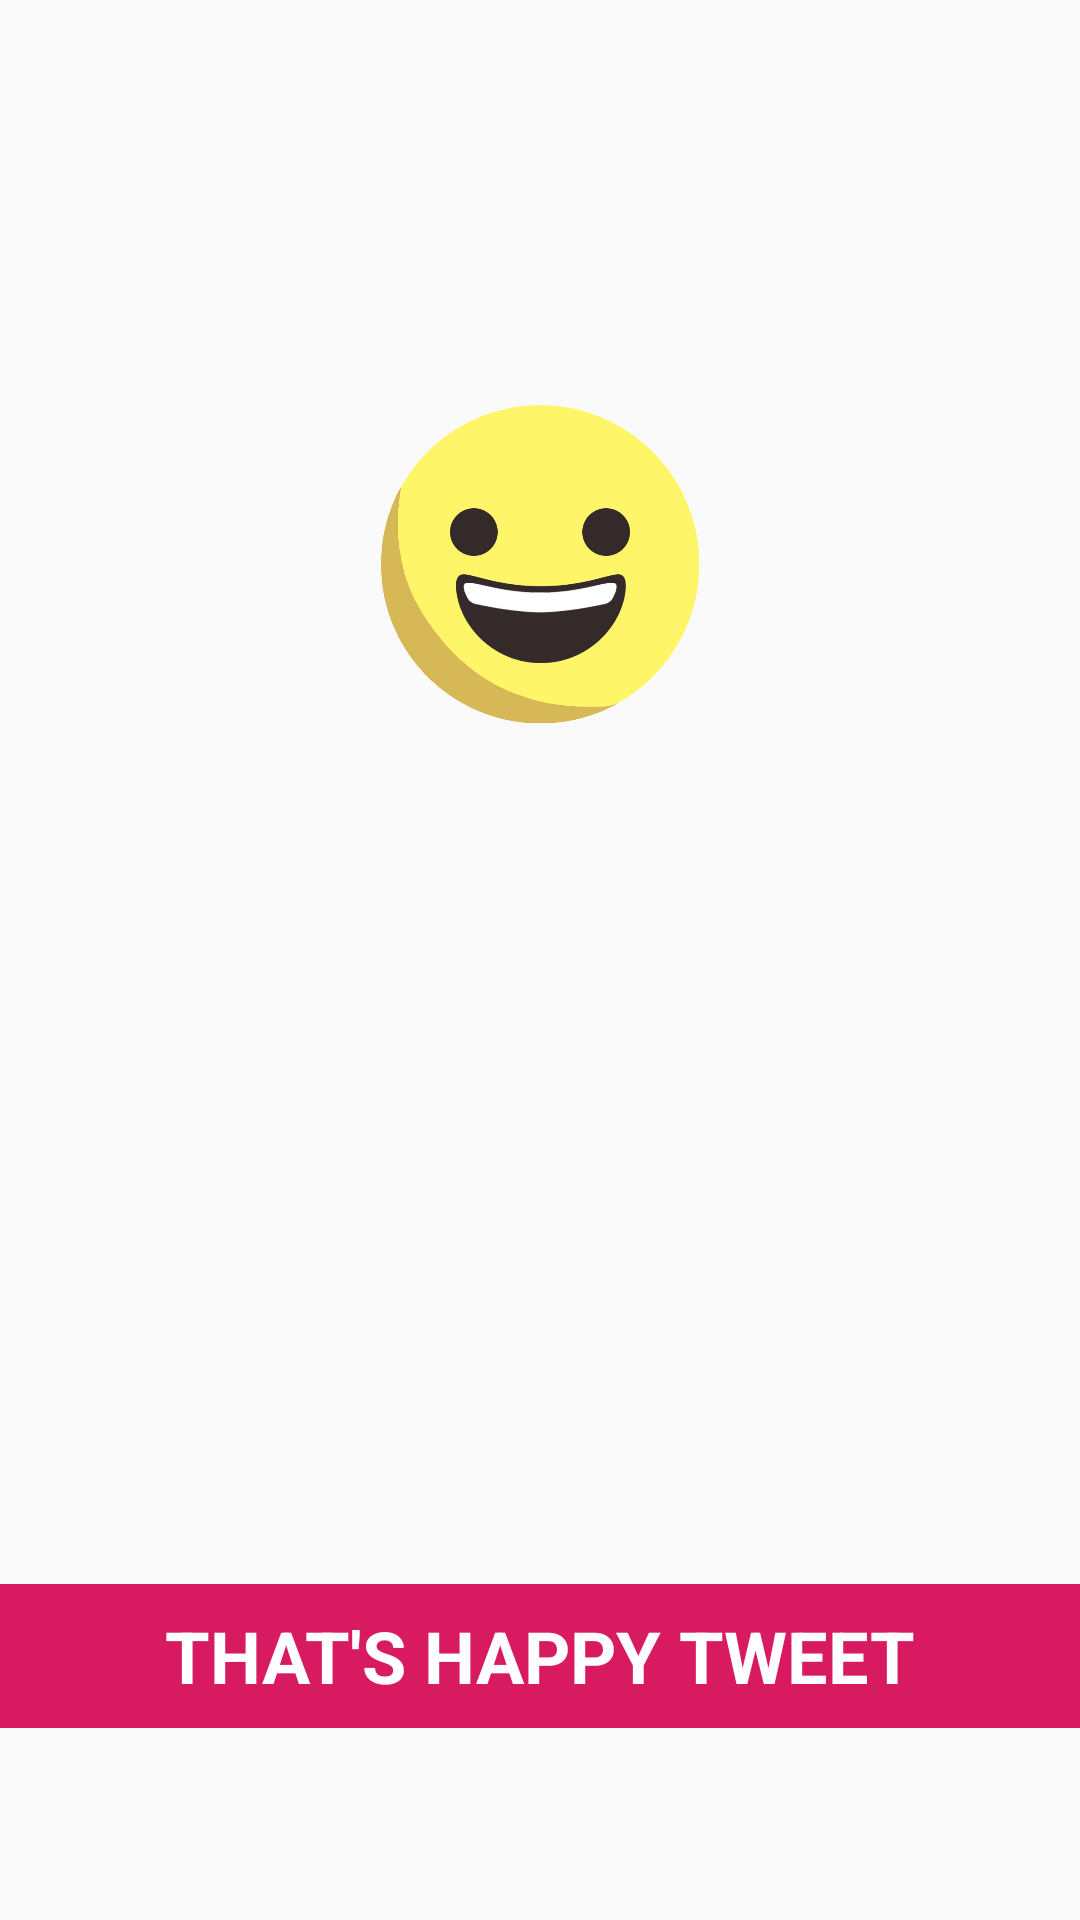

Write the Android layout XML for this screen, with the resource values it uses.
<!-- AndroidManifest.xml: application theme AppTheme -->
<!-- res/layout/activity_sentiment_analysis_end.xml -->
<?xml version="1.0" encoding="utf-8"?>
<android.support.constraint.ConstraintLayout
    xmlns:android="http://schemas.android.com/apk/res/android"
    xmlns:tools="http://schemas.android.com/tools"
    xmlns:app="http://schemas.android.com/apk/res-auto"
    android:layout_width="match_parent"
    android:layout_height="match_parent"
    android:id="@+id/container"
    tools:context=".view.SentimentAnalysisActivity">

    <ImageView
        android:layout_width="120dp"
        android:layout_height="120dp"
        app:srcCompat="@drawable/ic_happy"
        android:id="@+id/imageView"
        android:layout_marginTop="128dp"
        app:layout_constraintTop_toTopOf="parent"
        app:layout_constraintStart_toStartOf="parent"
        android:layout_marginStart="8dp"
        app:layout_constraintEnd_toEndOf="parent"
        android:layout_marginEnd="8dp"/>

    <ProgressBar
        android:id="@+id/loadingSpinner"
        android:layout_width="wrap_content"
        android:layout_height="wrap_content"
        android:indeterminateTintMode="src_atop"
        android:indeterminateTint="@color/colorAccent"
        app:layout_constraintTop_toTopOf="parent"
        app:layout_constraintEnd_toEndOf="parent"
        app:layout_constraintStart_toStartOf="parent"
        app:layout_constraintBottom_toBottomOf="parent"/>

    <TextView
        android:text="THAT'S HAPPY TWEET"
        android:textSize="24dp"
        android:layout_width="0dp"
        android:gravity="center"
        android:textStyle="bold"
        android:background="@color/colorAccent"
        android:textColor="@android:color/white"
        android:layout_height="48dp"
        android:id="@+id/textView"
        android:layout_marginBottom="64dp" app:layout_constraintBottom_toBottomOf="parent"
        app:layout_constraintStart_toStartOf="parent"
        app:layout_constraintEnd_toEndOf="parent"/>

</android.support.constraint.ConstraintLayout>
<!-- resources referenced by this layout -->
<resources>
  <color name="colorAccent">#D81B60</color>
  <!-- drawable ic_happy: png bitmap (drawable, 41314 bytes) -->
  <style name="AppTheme" parent="Theme.AppCompat.Light.DarkActionBar">
          <item name="colorPrimary">@color/colorPrimary</item>
          <item name="colorPrimaryDark">@color/colorPrimaryDark</item>
          <item name="colorAccent">@color/colorAccent</item>
      </style>
  <color name="colorPrimary">#00ACED</color>
  <color name="colorPrimaryDark">#1C6399</color>
</resources>
